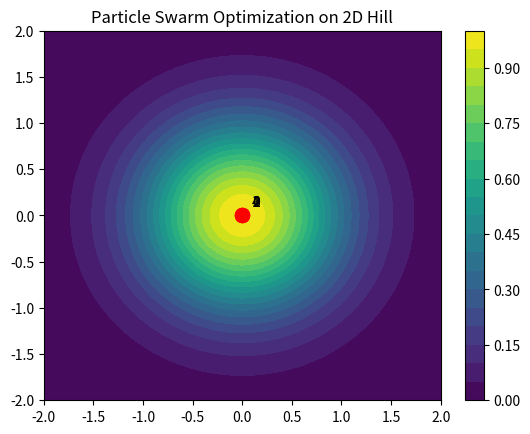

Generate this figure with matplotlib:
import numpy as np
import matplotlib.pyplot as plt
from matplotlib.animation import FuncAnimation


# Define the landscape (a 2D Gaussian hill)
def landscape(x, y):
    return np.exp(-(x ** 2 + y ** 2))


# Define Particle class
class Particle:
    def __init__(self):
        self.position = np.array([np.random.uniform(-2, 2), np.random.uniform(-2, 2)])
        self.velocity = np.array([np.random.uniform(-0.5, 0.5), np.random.uniform(-0.5, 0.5)])
        self.best_position = np.copy(self.position)
        self.best_score = landscape(self.position[0], self.position[1])


# Create PSO algorithm
def PSO(num_particles, num_iterations, alpha=0.5, beta=1.5, gamma=1.5):
    particles = [Particle() for _ in range(num_particles)]
    g_best_position = np.random.uniform(-2, 2, 2)
    g_best_score = landscape(g_best_position[0], g_best_position[1])

    history = []  # to store positions for visualization

    for _ in range(num_iterations):
        for particle in particles:
            # Update personal best
            score = landscape(particle.position[0], particle.position[1])
            if score > particle.best_score:
                particle.best_score = score
                particle.best_position = np.copy(particle.position)

            # Update global best
            if score > g_best_score:
                g_best_score = score
                g_best_position = np.copy(particle.position)

        for particle in particles:
            inertia = alpha * particle.velocity
            personal_attraction = beta * np.random.random() * (particle.best_position - particle.position)
            global_attraction = gamma * np.random.random() * (g_best_position - particle.position)

            # Update velocity and position
            particle.velocity = inertia + personal_attraction + global_attraction
            particle.position += particle.velocity

        history.append([np.copy(particle.position) for particle in particles])

    return history


# Visualization
history = PSO(num_particles=5, num_iterations=50)

x = np.linspace(-2, 2, 400)
y = np.linspace(-2, 2, 400)
X, Y = np.meshgrid(x, y)
Z = landscape(X, Y)

fig, ax = plt.subplots()
CS = ax.contourf(X, Y, Z, 20, cmap='viridis')
particles, = plt.plot([], [], 'ro', markersize=10)

# For storing particle numbers
particle_numbers = [ax.text(0, 0, str(i)) for i in range(len(history[0]))]


def init():
    particles.set_data([], [])
    for number in particle_numbers:
        number.set_position((0, 0))
        number.set_visible(False)
    return particles, particle_numbers


def animate(i):
    positions = np.array(history[i])
    particles.set_data(positions[:, 0], positions[:, 1])

    # Update position of particle numbers
    for j, number in enumerate(particle_numbers):
        number.set_position(positions[j] + 0.1)  # offset for better visibility
        number.set_visible(True)
    return particles, particle_numbers


ani = FuncAnimation(fig, animate, frames=len(history), init_func=init, blit=False)
plt.title('Particle Swarm Optimization on 2D Hill')
plt.colorbar(CS)
plt.show()

ani.save('PSO_animation.gif', writer='imagemagick', fps=3)
